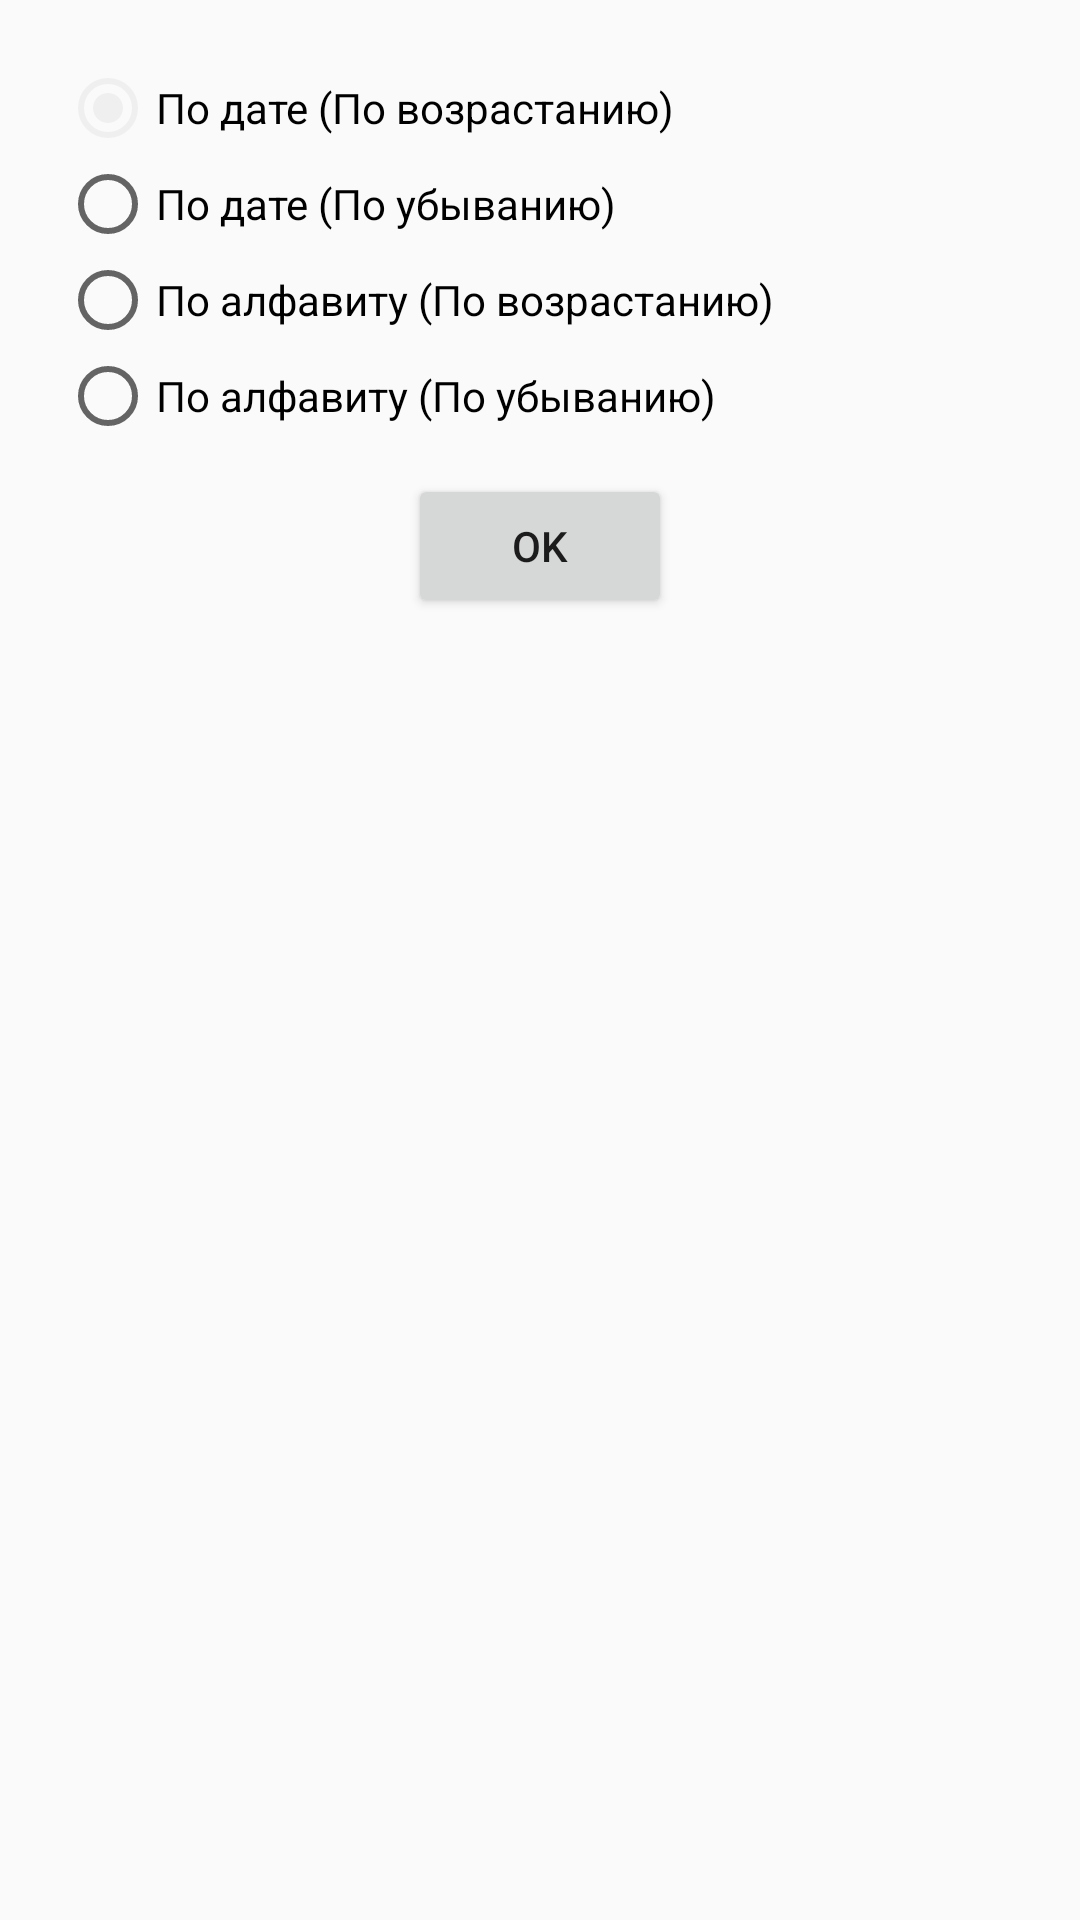

Write the Android layout XML for this screen, with the resource values it uses.
<!-- AndroidManifest.xml: application theme AppTheme -->
<!-- res/layout/dialog_sort_feeds.xml -->
<?xml version="1.0" encoding="utf-8"?>
<LinearLayout xmlns:android="http://schemas.android.com/apk/res/android"
    android:layout_width="wrap_content"
    android:layout_height="wrap_content"
    android:orientation="vertical"
    android:padding="10dp">

    <RadioGroup
        android:id="@+id/sort_feeds_radio_group"
        android:layout_width="wrap_content"
        android:layout_height="wrap_content"
        android:orientation="vertical"
        android:padding="10dp">

        <RadioButton
            android:id="@+id/sort_feeds_by_date_asc_radio_button"
            android:layout_width="match_parent"
            android:layout_height="wrap_content"
            android:checked="true"
            android:text="@string/sort_date_asc_text" />

        <RadioButton
            android:id="@+id/sort_feeds_by_date_desc_radio_button"
            android:layout_width="match_parent"
            android:layout_height="wrap_content"
            android:text="@string/sort_date_desc_text" />


        <RadioButton
            android:id="@+id/sort_feeds_by_abc_asc_radio_button"
            android:layout_width="match_parent"
            android:layout_height="wrap_content"
            android:text="@string/sort_abs_asc_text" />

        <RadioButton
            android:id="@+id/sort_feeds_by_abs_desc_radio_button"
            android:layout_width="match_parent"
            android:layout_height="wrap_content"
            android:text="@string/sort_abs_desc_text" />

    </RadioGroup>

    <Button
        android:id="@+id/dialog_sort_feed_button"
        android:layout_width="wrap_content"
        android:layout_height="wrap_content"
        android:layout_gravity="center_horizontal"
        android:text="@android:string/ok" />
</LinearLayout>
<!-- resources referenced by this layout -->
<resources>
  <string name="sort_abs_asc_text">По алфавиту (По возрастанию)</string>
  <string name="sort_abs_desc_text">По алфавиту (По убыванию)</string>
  <string name="sort_date_asc_text">По дате (По возрастанию)</string>
  <string name="sort_date_desc_text">По дате (По убыванию)</string>
  <style name="AppTheme" parent="Theme.AppCompat.Light">
          
          <item name="colorPrimary">@color/colorPrimary</item>
          <item name="colorPrimaryDark">@color/colorPrimaryDark</item>
          <item name="colorAccent">@color/colorAccent</item>
      </style>
  <color name="colorPrimary">#bdbdbd</color>
  <color name="colorPrimaryDark">#8d8d8d</color>
  <color name="colorAccent">#efefef</color>
</resources>
